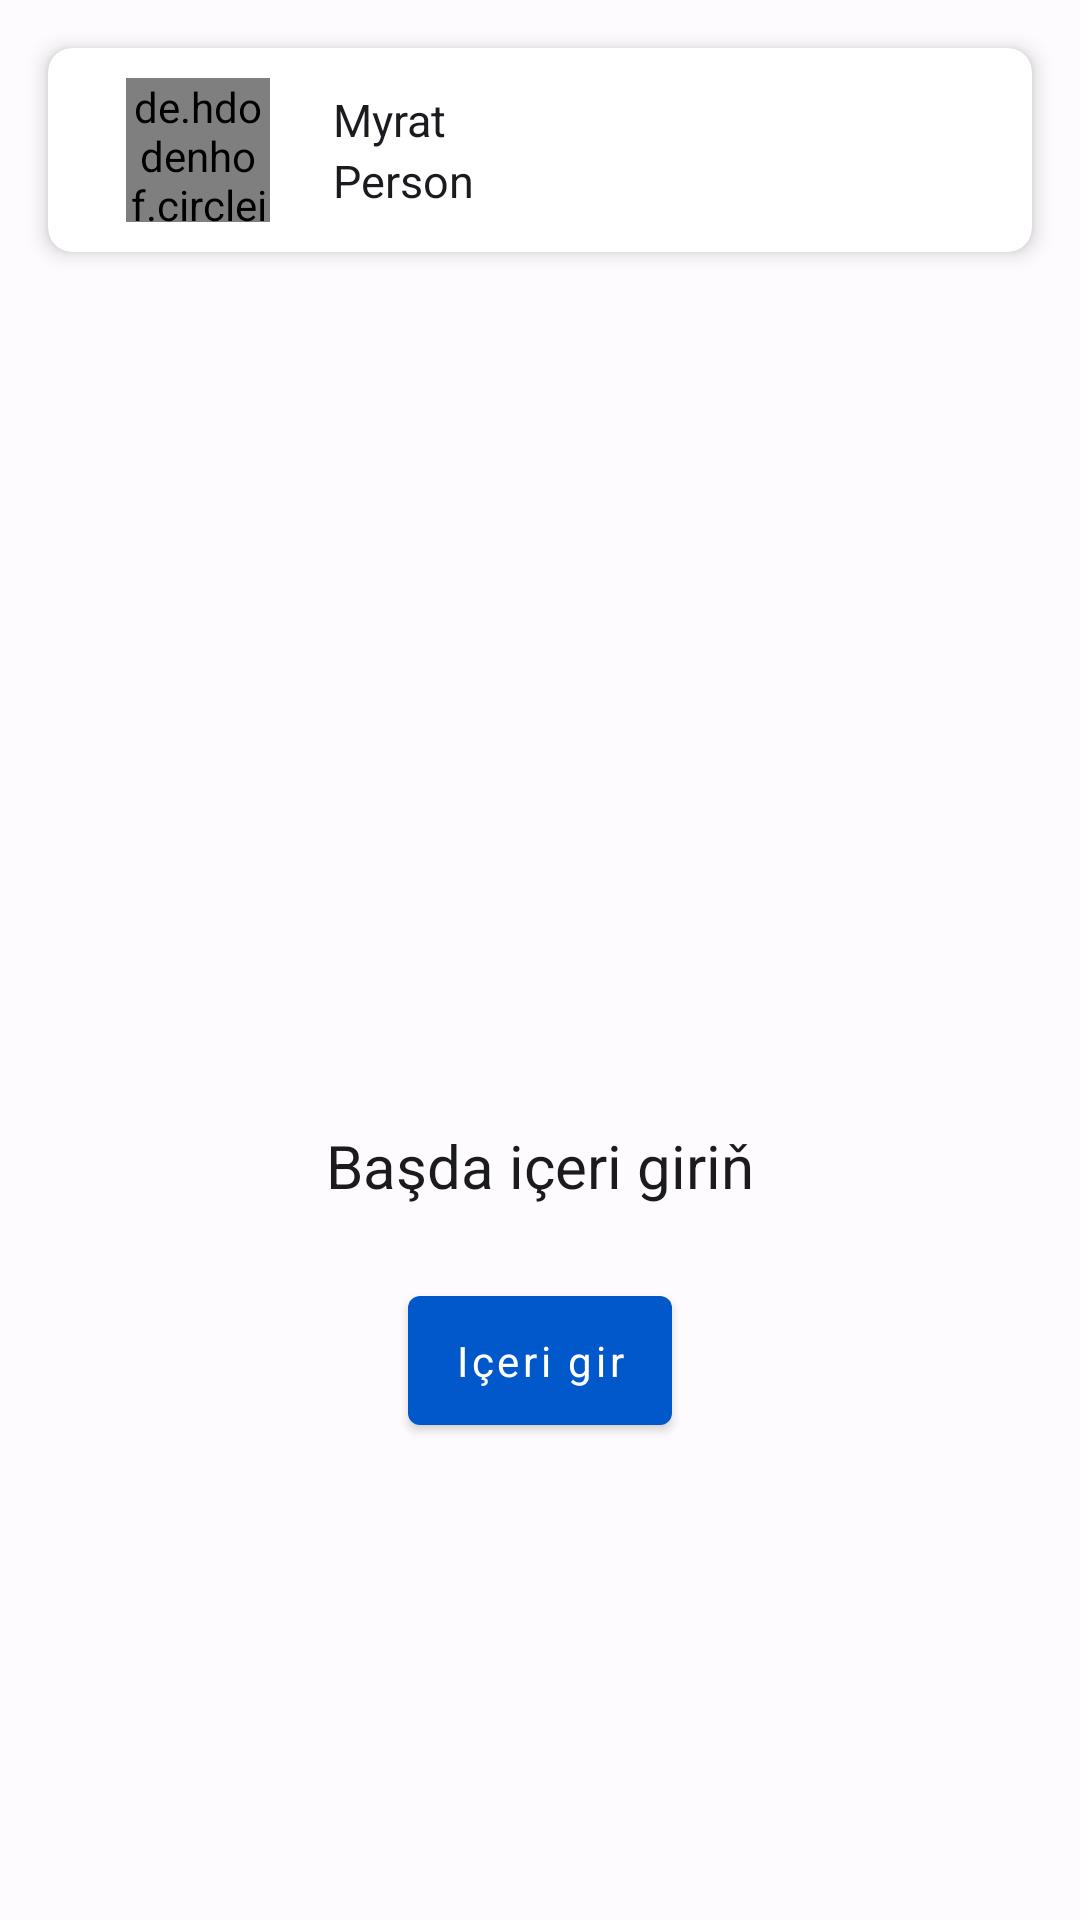

Reconstruct the res/layout file that produces this screen, plus the resources it refers to.
<!-- AndroidManifest.xml: application theme Theme.Login -->
<!-- res/layout/fragment_profile.xml -->
<?xml version="1.0" encoding="utf-8"?>
<androidx.constraintlayout.widget.ConstraintLayout xmlns:android="http://schemas.android.com/apk/res/android"
    xmlns:app="http://schemas.android.com/apk/res-auto"
    xmlns:tools="http://schemas.android.com/tools"
    android:layout_width="match_parent"
    android:layout_height="match_parent"
    tools:context=".ui.profile.ProfileFragment">

    <com.google.android.material.card.MaterialCardView
        android:id="@+id/profile_card"
        style="@style/Widget.Material3.CardView.Filled"
        android:backgroundTint="?attr/colorOnPrimary"
        android:layout_width="match_parent"
        android:layout_height="wrap_content"
        android:orientation="horizontal"
        android:layout_margin="16dp"
        app:cardElevation="4dp"
        app:cardCornerRadius="8dp"
        app:layout_constraintTop_toTopOf="parent">

        <LinearLayout
            android:layout_width="match_parent"
            android:layout_height="match_parent"
            android:layout_margin="10dp">

            <de.hdodenhof.circleimageview.CircleImageView
                android:id="@+id/profile_image"
                android:layout_width="48dp"
                android:layout_height="48dp"
                android:layout_marginStart="16dp"
                android:background="@drawable/ic_circle_24" />

            <LinearLayout
                android:layout_width="wrap_content"
                android:layout_height="wrap_content"
                android:layout_marginStart="16dp"
                android:layout_gravity="center"
                android:orientation="vertical">

                <TextView
                    android:id="@+id/user_name"
                    android:layout_width="match_parent"
                    android:layout_height="wrap_content"
                    android:layout_marginStart="5dp"
                    android:ellipsize="end"
                    android:maxLines="1"
                    android:textColor="?attr/colorOnBackground"
                    android:text="Myrat"
                    android:textSize="15sp" />

                <TextView
                    android:id="@+id/user"
                    android:layout_width="match_parent"
                    android:layout_height="wrap_content"
                    android:layout_marginStart="5dp"
                    android:ellipsize="end"
                    android:maxLines="1"
                    android:text="Person"
                    android:textSize="15sp" />

            </LinearLayout>
        </LinearLayout>
    </com.google.android.material.card.MaterialCardView>

    <LinearLayout
        android:id="@+id/signin_warning"
        android:layout_width="match_parent"
        android:layout_height="wrap_content"
        android:orientation="vertical"
        android:gravity="center"
        android:layout_margin="16dp"
        app:layout_constraintBottom_toBottomOf="parent"
        app:layout_constraintEnd_toEndOf="parent"
        app:layout_constraintStart_toStartOf="parent"
        app:layout_constraintTop_toBottomOf="@id/profile_card">

        <ImageView
            android:id="@+id/imageView"
            android:layout_width="108dp"
            android:layout_height="108dp"
            android:layout_margin="24dp"
            android:src="@drawable/ic_log_in" />

        <TextView
            android:id="@+id/textView"
            android:layout_width="match_parent"
            android:layout_height="wrap_content"
            android:textAlignment="center"
            android:textSize="20sp"
            android:text="@string/describe_login" />

        <com.google.android.material.button.MaterialButton
            android:id="@+id/login_activity"
            style="@style/Widget.MaterialComponents.Button"
            android:padding="12dp"
            android:layout_width="wrap_content"
            android:layout_height="wrap_content"
            android:text="@string/button_login"
            android:textAllCaps="false"
            android:layout_margin="24dp"/>
    </LinearLayout>


</androidx.constraintlayout.widget.ConstraintLayout>
<!-- resources referenced by this layout -->
<resources>
  <!-- drawable ic_circle_24 (drawable) -->
  <vector xmlns:android="http://schemas.android.com/apk/res/android"
      android:width="24dp"
      android:height="24dp"
      android:tint="@color/blue_md_theme_light_onPrimaryContainer"
      android:viewportWidth="24"
      android:viewportHeight="24">
      <path
          android:fillColor="@color/blue_md_theme_light_onPrimaryContainer"
          android:pathData="M12,2C6.47,2 2,6.47 2,12s4.47,10 10,10 10,-4.47 10,-10S17.53,2 12,2z" />
  </vector>
  <string name="button_login">Içeri gir</string>
  <string name="describe_login">Başda içeri giriň</string>
  <color name="blue_md_theme_light_onPrimaryContainer">#001945</color>
  <style name="BaseTheme" parent="Theme.Material3.Light.NoActionBar">
          <item name="actionBarStyle">@style/CustomToolbarStyle</item>
          <item name="colorOnSurfaceVariant">?attr/colorSurface</item>
          <item name="fontFamily">@font/ttcommons_medium</item>
          <item name="bottomSheetDialogTheme">@style/CustomBottomSheetDialogTheme</item>
      </style>
  <color name="blue_md_theme_light_primary">#0058CB</color>
  <color name="blue_md_theme_light_onPrimary">#FFFFFF</color>
  <color name="blue_md_theme_light_primaryContainer">#D9E2FF</color>
  <color name="blue_md_theme_light_secondary">#575E71</color>
  <color name="blue_md_theme_light_onSecondary">#FFFFFF</color>
  <color name="blue_md_theme_light_secondaryContainer">#DCE2F9</color>
  <color name="blue_md_theme_light_onSecondaryContainer">#141B2C</color>
  <color name="blue_md_theme_light_error">#BA1A1A</color>
  <color name="blue_md_theme_light_background">#FEFBFF</color>
  <color name="blue_md_theme_light_onBackground">#1B1B1F</color>
  <color name="blue_md_theme_light_surface">#FEFBFF</color>
  <color name="blue_md_theme_light_onSurface">#1B1B1F</color>
  <color name="blue_md_theme_light_surfaceVariant">#E1E2EC</color>
  <color name="blue_md_theme_light_onSurfaceVariant">#44464F</color>
  <color name="blue_md_theme_light_outline">#757780</color>
  <color name="blue_md_theme_light_inverseOnSurface">#F2F0F4</color>
  <color name="blue_md_theme_light_inverseSurface">#303034</color>
  <color name="blue_md_theme_light_inversePrimary">#B0C6FF</color>
  <style name="CustomToolbarStyle" parent="Widget.Material3.ActionBar.Solid">
          <item name="background">?attr/colorSurface</item>
      </style>
  <style name="CustomBottomSheetDialogTheme" parent="ThemeOverlay.Material3.BottomSheetDialog">
          <item name="bottomSheetStyle">@style/CustomBottomSheetStyle</item>
      </style>
  <style name="CustomBottomSheetStyle" parent="Widget.Material3.BottomSheet.Modal">
          <item name="backgroundTint">?attr/colorOnPrimary</item>
      </style>
</resources>
